Run: headless pygame with SDL's dummy video driver; simulated clock (each Clock.tick advances the game by its frame time, no real sleeping); random seed 0; keys injected as events and as key.get_pressed() state; no mouse input.
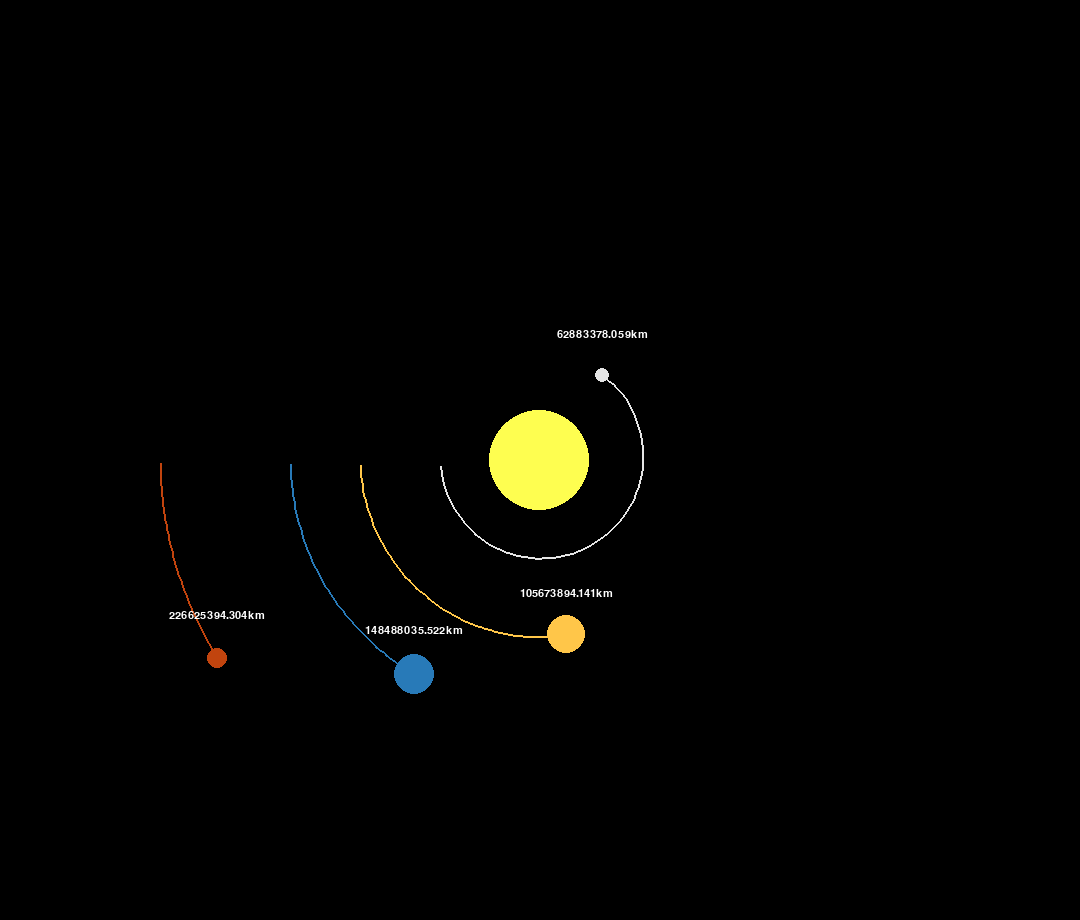
Frame 1 of 4 · flips 1–60 · no input
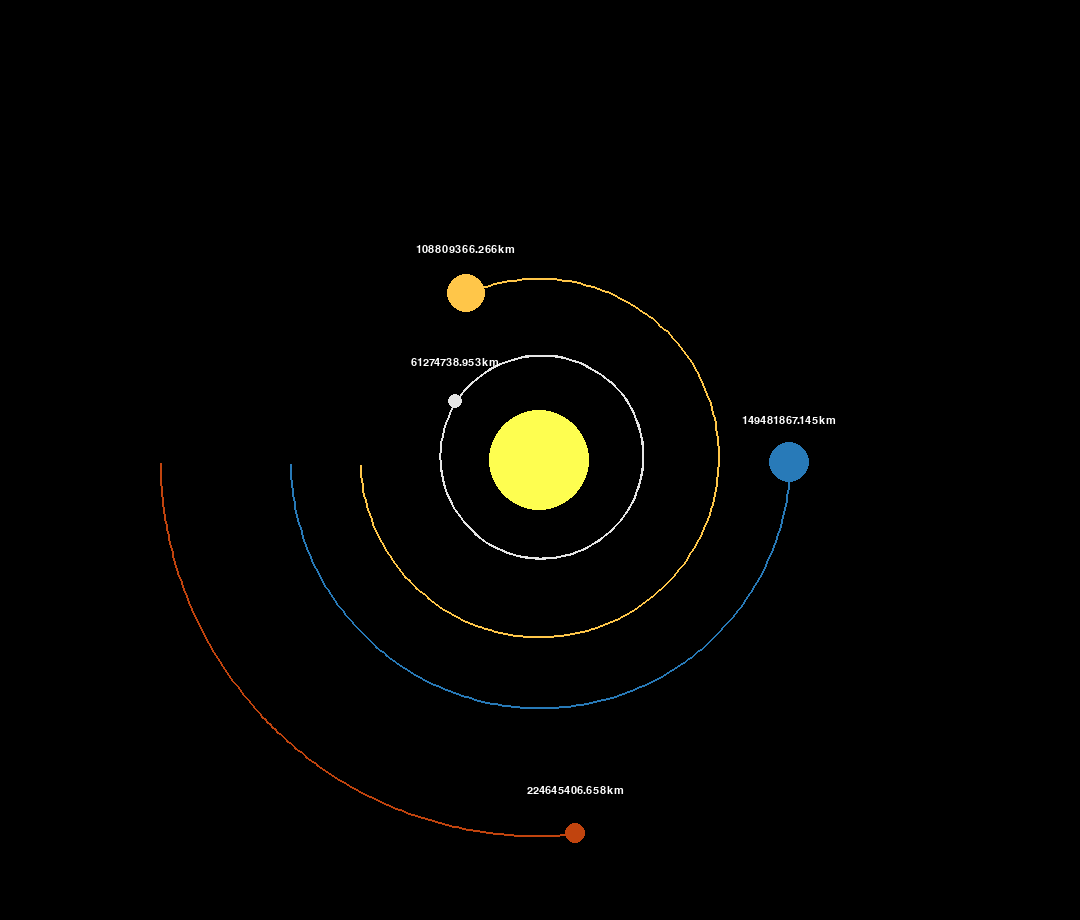
Frame 2 of 4 · flips 61–180 · tapped SPACE, RETURN · held RIGHT (→), D
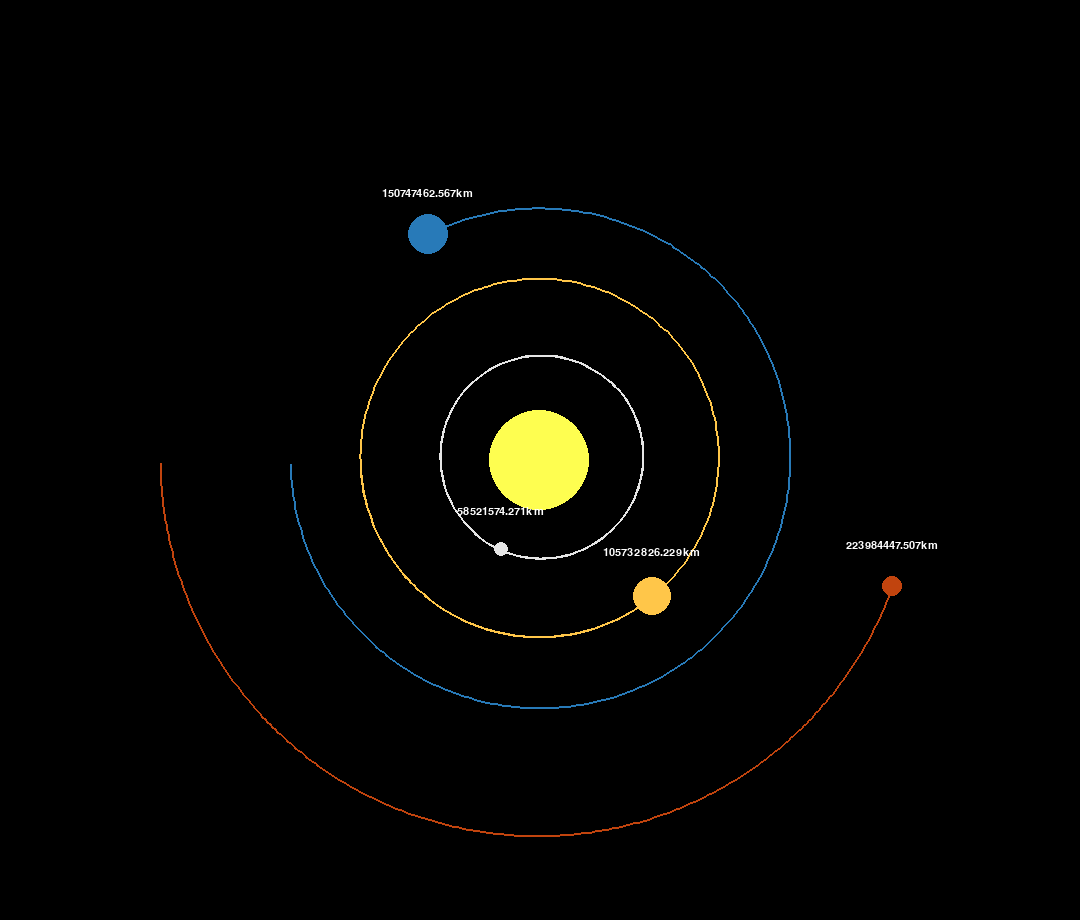
Frame 3 of 4 · flips 181–300 · held DOWN (↓), S
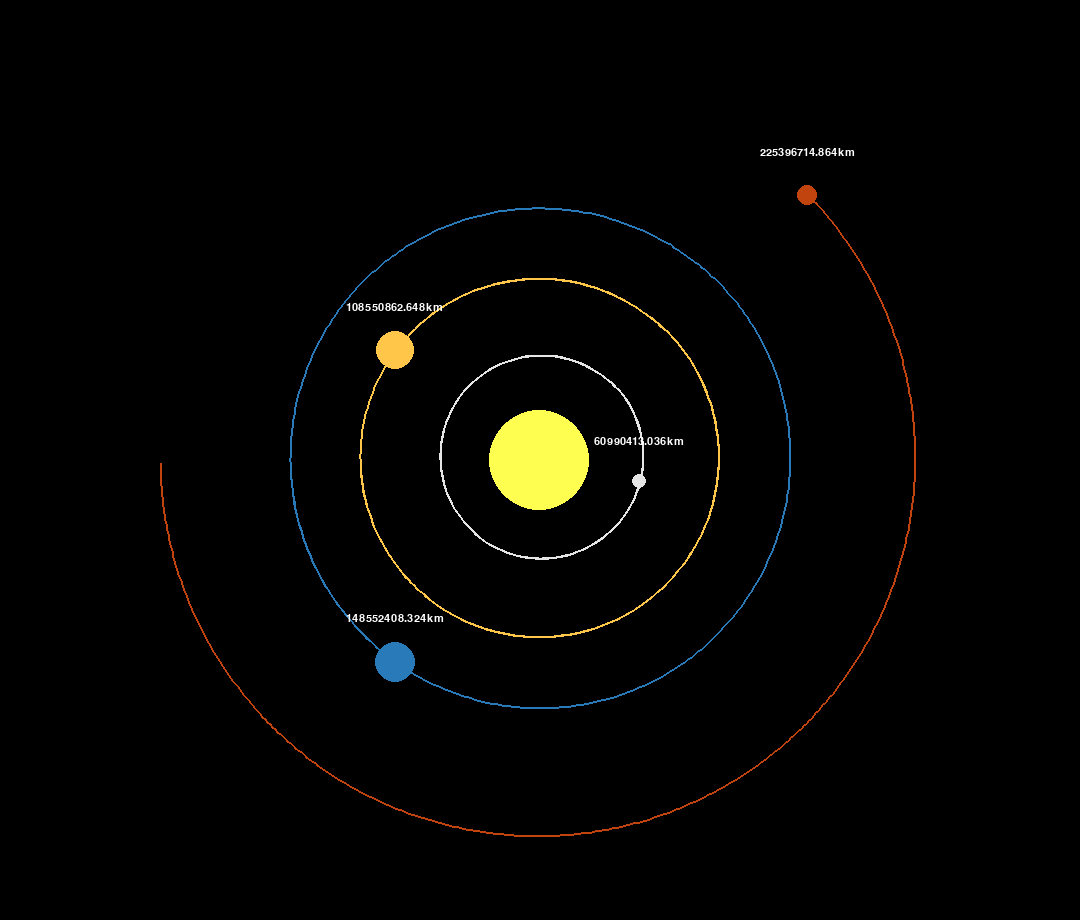
Frame 4 of 4 · flips 301–420 · held LEFT (←), A, UP (↑), W

The pygame program that drew these frames:

import pygame
import math
pygame.init() #initializes module

WIDTH, HEIGHT = 1080, 920 #For window
WIN = pygame.display.set_mode((WIDTH, HEIGHT)) #sets up the window
pygame.display.set_caption("Planet Simulation")

FONT = pygame.font.SysFont("newromans", 16)

class CelestialBodies:
    AU = 149.6e6 * 1000
    G = 6.67428e-11
    SCALE = 250/AU # 1 AU = to about 250 pixels
    TIMESTEP = 3600*24 # 1 day
    
    def __init__(self, x, y, radius, color, mass, temperature = None): #Initializes planet with needed attributes
        self.x = x
        self.y = y
        self.radius = radius
        self.color = color
        self.mass = mass
        
        self.orbit = []
        self.sun = False
        self.distance_to_sun = 0
        
        self.x_vel = 0
        self.y_vel = 0
    
    def draw(self, win): #Draws planets into the given window
        x = self.x * self.SCALE + WIDTH/2 #Adding the width and the height offsets the postition so that they're the center
        y = self.y * self.SCALE + HEIGHT/2
        
        if len(self.orbit) > 2:  
            updated_points = []
            for point in self.orbit:
                x, y = point
                x = x * self.SCALE + WIDTH/2
                y = y * self.SCALE + HEIGHT/2
                updated_points.append((x, y))
            
            pygame.draw.lines(win, self.color, False, updated_points, 2)
        
        if not self.sun:
            distance_text = FONT.render(f"{round(self.distance_to_sun/1000, 3)}km", 1, (255, 255, 255)) #How you create a text object you can draw
            win.blit(distance_text, (x - distance_text.get_width()/2, y - distance_text.get_width()/2))
        
        pygame.draw.circle(win, self.color, (x, y), self.radius)
        
    def attraction(self, other):
        other_x, other_y = other.x, other.y #Gets coordinates of the planet and sets it to local vars.
        #We get the distance in between the planets
        distance_x = other_x - self.x
        distance_y = other_y - self.y
        distance = math.sqrt(pow(distance_x, 2) + pow(distance_y, 2))
        
        if other.sun:
            self.distance_to_sun = distance
        
        force = self.G * self.mass * other.mass/distance ** 2
        theta = math.atan2(distance_y, distance_x) #atan2 is a special function that gives us the angle associated to these two distances.
        force_x = math.cos(theta) * force
        force_y = math.sin(theta) * force
        
        return force_x, force_y #This returns the force in the x and y direction.

    def update_pos(self, celestial_bods): #updates the position according to the force
        total_fx = 0
        total_fy = 0 
        
        for body in celestial_bods:
            if self == body: #makes sure to avoid zero division
                continue
            
            fx, fy = self.attraction(body)
            total_fx += fx
            total_fy += fy
        
        #We get the velocity in x and y direction by multiplying the timestamp
        self.x_vel += total_fx/self.mass * self.TIMESTEP 
        self.y_vel += total_fy/self.mass * self.TIMESTEP
        
        #We multiply the timestamp again to get displacement and add it to the x and y axis of the current planet
        self.x += self.x_vel * self.TIMESTEP
        self.y += self.y_vel * self.TIMESTEP
        self.orbit.append((self.x, self.y))
        
def main():
    run = True
    clock = pygame.time.Clock() #This is to limit the simulation speed to a base number
    
    sun = CelestialBodies(0, 0, 50, (254, 254, 80), 1.98892 * 10**30)
    sun.sun = True
    
    mercury = CelestialBodies(-0.4 * CelestialBodies.AU, 0, 7.7, (229, 229, 229), 3.3011 * 10**23)
    mercury.sun = False
    mercury.y_vel = 47.4 * 1000
    
    venus = CelestialBodies(-0.72 * CelestialBodies.AU, 0, 19, (255, 198, 73), 4.867 * 10**24)
    venus.sun = False
    venus.y_vel = 35.02 * 1000
    
    earth = CelestialBodies(-1 * CelestialBodies.AU, 20, 20, (40, 122, 184), 5.9722 * 10**24)
    earth.sun = False
    earth.y_vel = 29.783 * 1000
    
    mars = CelestialBodies(-1.52 * CelestialBodies.AU, 0, 10.6, (193, 68, 14), 6.417 * 10**23)
    mars.sun = False
    mars.y_vel = 24.077 * 1000
    
    celestial_bodies = [sun, mercury, venus, earth, mars]
    
    while run:
        clock.tick(60) #updates loop 60 times per sec
        WIN.fill((0, 0, 0)) #Makes the screen a specific color (white)
        
        for event in pygame.event.get(): #gives a list of all different events that occur
            if event.type == pygame.QUIT:
                run = False
        
        for body in celestial_bodies:
            body.update_pos(celestial_bodies)
            body.draw(WIN)
        
        pygame.display.update() #Updates changes done and essentially draws them onto the screen
            
    pygame.quit()

main()        
